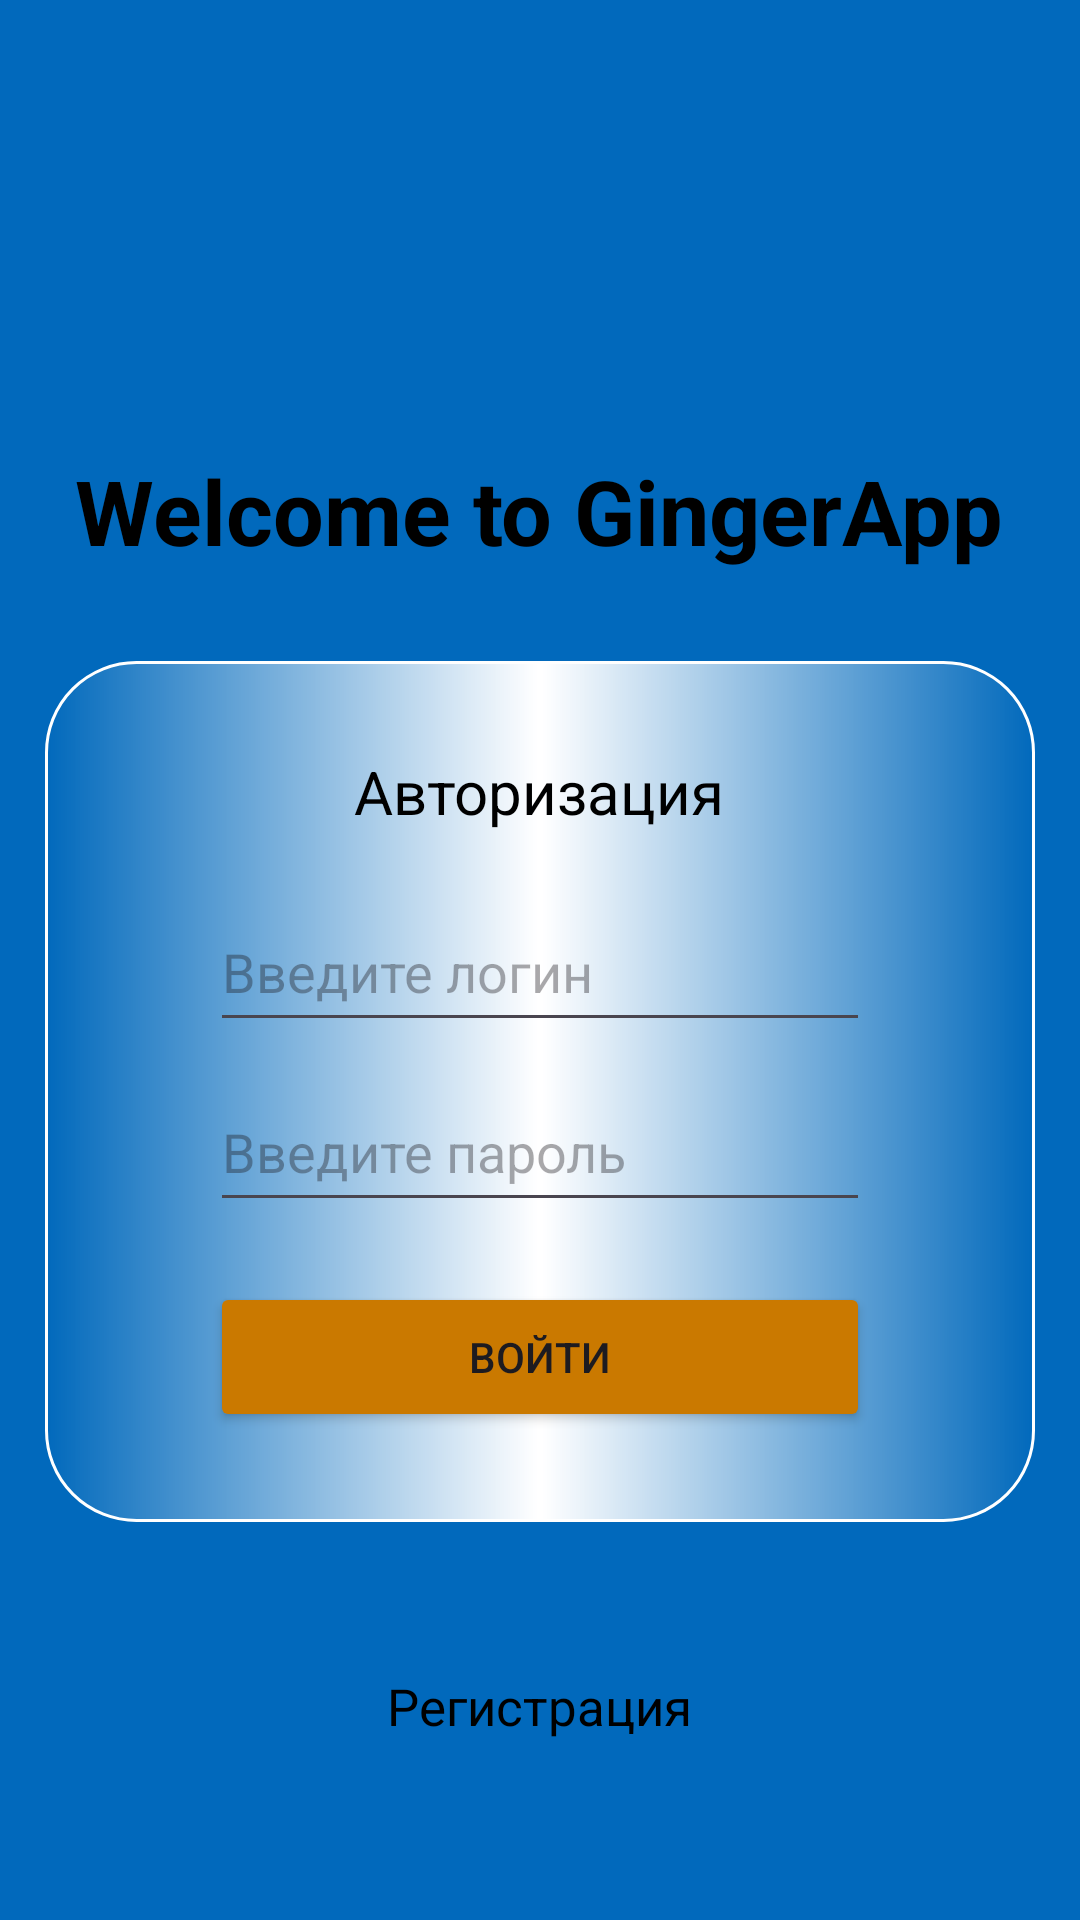

The Android layout XML behind this screen, and the referenced resources:
<!-- AndroidManifest.xml: application theme Theme.GingerCoffee -->
<!-- res/layout/activity_main.xml -->
<?xml version="1.0" encoding="utf-8"?>
<LinearLayout xmlns:android="http://schemas.android.com/apk/res/android"
    xmlns:app="http://schemas.android.com/apk/res-auto"
    xmlns:tools="http://schemas.android.com/tools"
    android:layout_width="match_parent"
    android:orientation="vertical"
    android:layout_height="match_parent"
    android:background="#0169BC"
    tools:context=".MainActivity">

    <TextView
        android:layout_width="wrap_content"
        android:layout_height="wrap_content"
        android:layout_gravity="center"
        android:textSize="30sp"
        android:textColor="@color/black"
        android:layout_marginTop="150dp"
        android:text="Welcome to GingerApp"
        android:textStyle="bold"
        app:layout_constraintBottom_toBottomOf="parent"
        app:layout_constraintEnd_toEndOf="parent"
        app:layout_constraintStart_toStartOf="parent"
        app:layout_constraintTop_toTopOf="parent" />

    <LinearLayout
        android:layout_width="330dp"
        android:layout_height="wrap_content"
        android:layout_gravity="center"
        android:layout_marginTop="30dp"
        android:background="@drawable/shape_rounded_auth_window"
        android:orientation="vertical">

    <TextView
        android:layout_width="wrap_content"
        android:layout_height="wrap_content"
        android:layout_gravity="center"
        android:textSize="20sp"
        android:textColor="@color/black"
        android:layout_marginTop="30dp"
        android:text="Авторизация"
        android:textStyle="normal"
        app:layout_constraintBottom_toBottomOf="parent"
        app:layout_constraintEnd_toEndOf="parent"
        app:layout_constraintStart_toStartOf="parent"
        app:layout_constraintTop_toTopOf="parent" />
    <EditText
        android:id="@+id/loginAuth"
        android:layout_width="220dp"
        android:layout_height="50dp"
        android:layout_marginTop="20dp"
        android:layout_gravity="center"
        android:hint="Введите логин"
        />
    <EditText
        android:id="@+id/passAuth"
        android:layout_width="220dp"
        android:layout_height="50dp"
        android:layout_marginTop="10dp"
        android:layout_gravity="center"
        android:inputType="textPassword"
        android:hint="Введите пароль"
        />
    <Button
        android:id="@+id/buttonAuth"
        android:layout_width="220dp"
        android:layout_height="50dp"
        android:layout_gravity="center"
        android:layout_marginTop="20dp"
        android:backgroundTint="#CA7900"
        android:textStyle="normal"
        android:text="Войти"
        android:layout_marginBottom="30dp"/>
    </LinearLayout>
    <TextView
        android:id="@+id/lingToReg"
        android:layout_width="wrap_content"
        android:layout_height="wrap_content"
        android:layout_gravity="center"
        android:textSize="17sp"
        android:textColor="@color/black"
        android:layout_marginTop="50dp"
        android:text="Регистрация"
        android:textStyle="normal"
        app:layout_constraintBottom_toBottomOf="parent"
        app:layout_constraintEnd_toEndOf="parent"
        app:layout_constraintStart_toStartOf="parent"
        app:layout_constraintTop_toTopOf="parent" />


</LinearLayout>
<!-- resources referenced by this layout -->
<resources>
  <!-- drawable shape_rounded_auth_window (drawable) -->
  <?xml version="1.0" encoding="utf-8"?>
  <shape xmlns:android="http://schemas.android.com/apk/res/android">
          <corners
              android:radius="30dp"/>
              <stroke android:color="@color/white" android:width="1dp"
                  />
      <gradient android:centerColor="@color/white" />
  </shape>
  <style name="Theme.GingerCoffee" parent="Base.Theme.GingerCoffee" />
  <style name="Base.Theme.GingerCoffee" parent="Theme.Material3.DayNight.NoActionBar">
          
          
      </style>
  <!-- not gathered from this repository: default colours our renderer supplied (Android Studio template values) -->
  <color name="black">#FF000000</color>
  <color name="white">#FFFFFFFF</color>
</resources>
